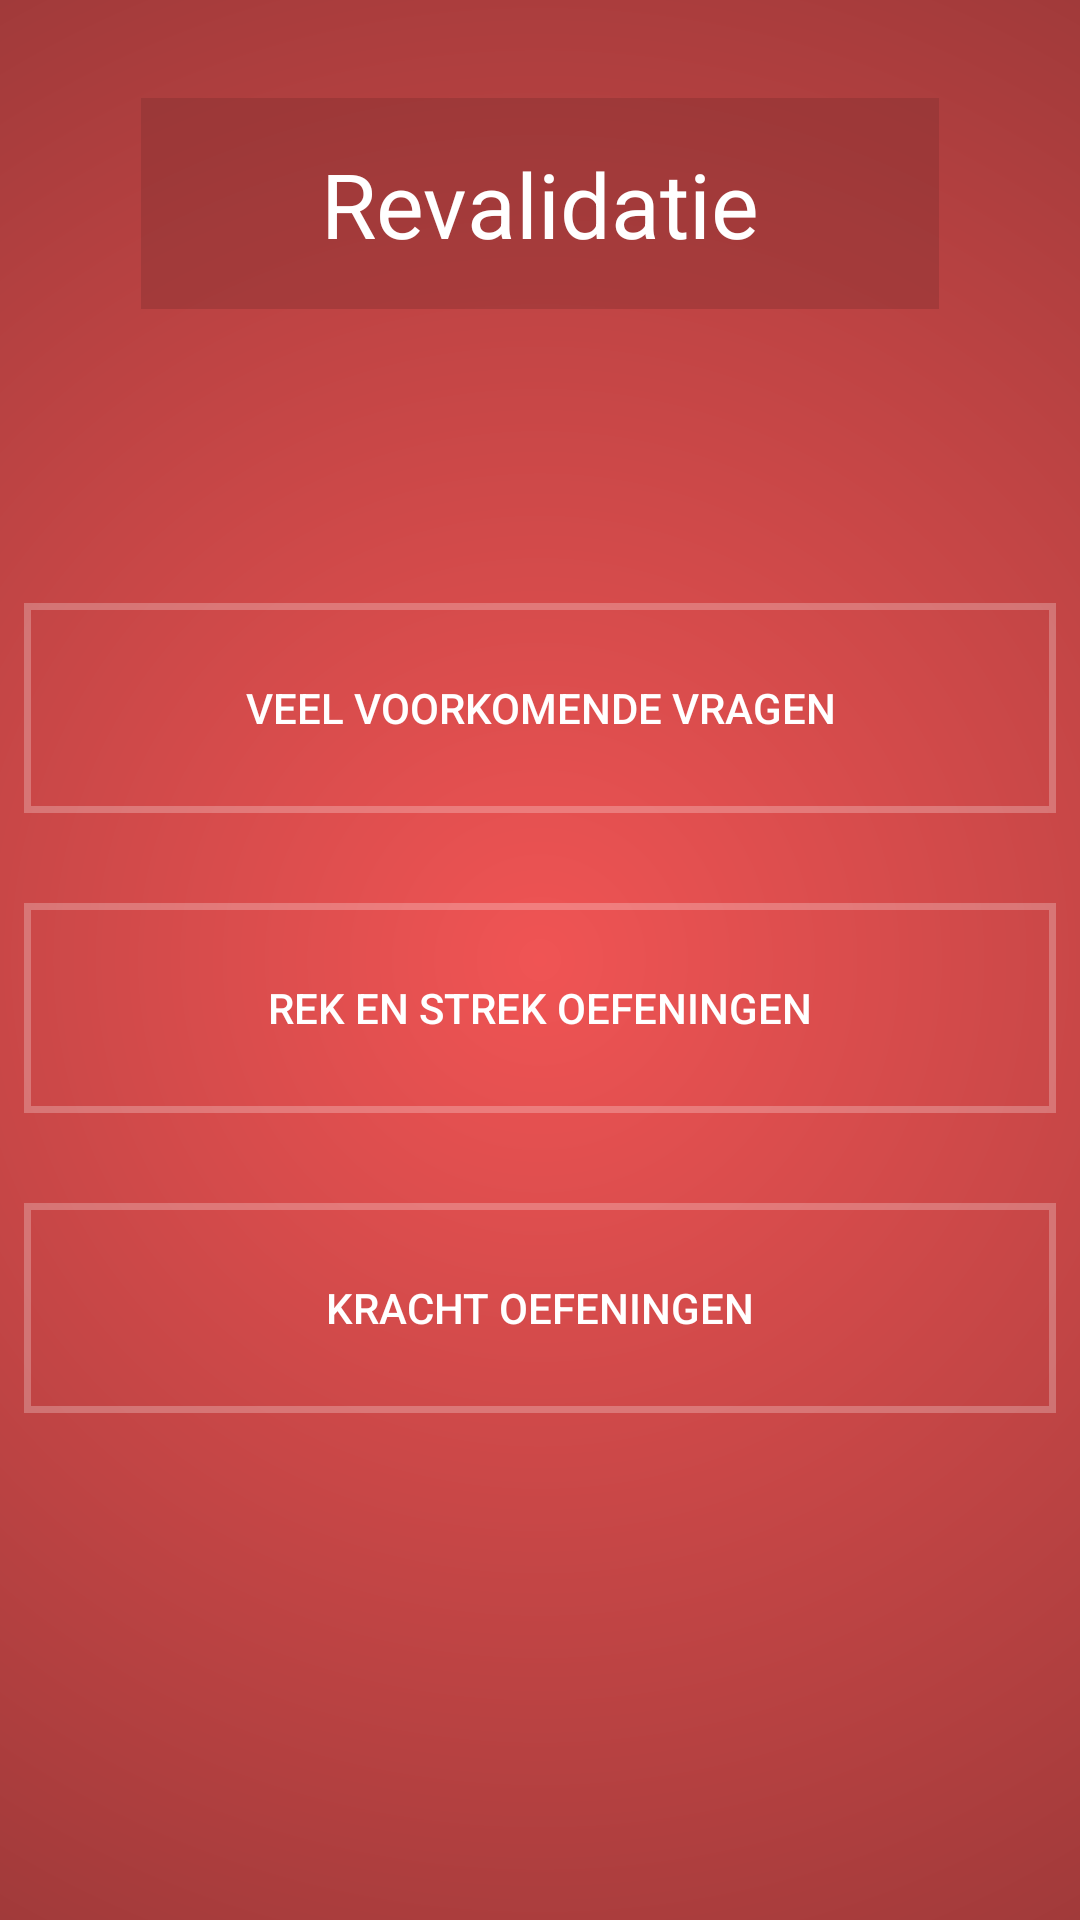

Layout XML and referenced resources for this Android screen:
<!-- AndroidManifest.xml: application theme AppTheme -->
<!-- res/layout/activity_revalidatie.xml -->
<?xml version="1.0" encoding="utf-8"?>
<LinearLayout xmlns:android="http://schemas.android.com/apk/res/android"
    xmlns:app="http://schemas.android.com/apk/res-auto"
    xmlns:tools="http://schemas.android.com/tools"
    android:orientation="vertical" android:layout_width="match_parent"
    android:layout_height="match_parent">

    <android.support.constraint.ConstraintLayout
        android:layout_width="match_parent"
        android:layout_height="match_parent"
        android:background="@drawable/gradient"
        android:elevation="1dp">

        <TextView
            android:id="@+id/tvForgottenPass"
            android:layout_width="wrap_content"
            android:layout_height="wrap_content"
            android:layout_marginEnd="8dp"
            android:layout_marginLeft="8dp"
            android:layout_marginRight="8dp"
            android:layout_marginStart="8dp"
            android:layout_marginTop="25dp"
            android:background="@color/colorPrimaryOverlay"
            android:paddingBottom="15dp"
            android:paddingLeft="60dp"
            android:paddingRight="60dp"
            android:paddingTop="15dp"
            android:text="Revalidatie"
            android:textColor="@android:color/white"
            android:textSize="30sp"
            app:layout_constraintLeft_toLeftOf="parent"
            app:layout_constraintRight_toRightOf="parent"
            app:layout_constraintTop_toTopOf="parent"
            app:layout_constraintBottom_toBottomOf="parent"
            android:layout_marginBottom="8dp"
            app:layout_constraintVertical_bias="0.014" />

        <LinearLayout
            android:layout_width="0dp"
            android:layout_height="270dp"
            android:layout_marginBottom="8dp"
            android:layout_marginEnd="8dp"
            android:layout_marginLeft="8dp"
            android:layout_marginRight="8dp"
            android:layout_marginStart="8dp"
            android:orientation="vertical"
            app:layout_constraintBottom_toBottomOf="parent"
            app:layout_constraintLeft_toLeftOf="parent"
            app:layout_constraintRight_toRightOf="parent"
            android:id="@+id/linearLayout"
            android:layout_marginTop="8dp"
            app:layout_constraintTop_toBottomOf="@+id/tvForgottenPass"
            app:layout_constraintHorizontal_bias="0.0"
            app:layout_constraintVertical_bias="0.359">

            <Button
                android:id="@+id/buttonFaq"
                android:layout_width="match_parent"
                android:layout_height="70dp"
                android:layout_marginBottom="30dp"
                android:background="@drawable/border"
                android:gravity="center"
                android:onClick="onClick"
                android:text="Veel voorkomende vragen"
                android:textAlignment="center"
                android:textColor="#FFFFFF"
                app:layout_constraintBottom_toTopOf="@+id/buttonKracht"
                app:layout_constraintLeft_toLeftOf="parent"
                app:layout_constraintRight_toRightOf="parent" />

            <Button
                android:id="@+id/buttonStrek"
                android:layout_width="match_parent"
                android:layout_height="70dp"
                android:layout_marginBottom="30dp"
                android:background="@drawable/border"
                android:gravity="center"
                android:onClick="onClick"
                android:text="Rek en strek oefeningen"
                android:textAlignment="center"
                android:textColor="#FFFFFF"
                app:layout_constraintBottom_toTopOf="@+id/buttonFaq"
                app:layout_constraintLeft_toLeftOf="parent"
                app:layout_constraintRight_toRightOf="parent"
                app:layout_constraintTop_toTopOf="parent"
                app:layout_constraintVertical_bias="0.0" />

            <Button
                android:id="@+id/buttonKracht"
                android:layout_width="match_parent"
                android:layout_height="70dp"
                android:layout_marginBottom="30dp"
                android:background="@drawable/border"
                android:onClick="onClick"
                android:text="Kracht oefeningen"
                android:textAlignment="center"
                android:textColor="#FFFFFF"
                app:layout_constraintBottom_toBottomOf="parent"
                app:layout_constraintLeft_toLeftOf="parent"
                app:layout_constraintRight_toRightOf="parent" />
        </LinearLayout>

    </android.support.constraint.ConstraintLayout>

</LinearLayout>
<!-- resources referenced by this layout -->
<resources>
  <color name="colorPrimaryOverlay">#647f2e2e</color>
  <!-- drawable border (drawable) -->
  <?xml version="1.0" encoding="utf-8"?>
  <shape xmlns:android="http://schemas.android.com/apk/res/android"
      android:shape="rectangle">
      
      <stroke android:width="7px" android:color="#40FFFFFF" />
  </shape>
  <!-- drawable gradient (drawable) -->
  <?xml version="1.0" encoding="utf-8"?>
  <shape xmlns:android="http://schemas.android.com/apk/res/android">
      <gradient
          android:type="radial" android:gradientRadius="1100"
          android:startColor="@color/colorPrimary" android:endColor="@color/colorPrimaryDark" />
  </shape>
  <style name="AppTheme" parent="Theme.AppCompat.NoActionBar">
          
          <item name="colorPrimary">@color/colorNavbar</item>
          <item name="colorPrimaryDark">@color/colorPrimaryDark</item>
          <item name="colorAccent">@color/colorAccent</item>
      </style>
  <color name="colorPrimary">#f05454</color>
  <color name="colorPrimaryDark">#a13a3a</color>
  <color name="colorNavbar">#b74343</color>
  <color name="colorAccent">#ffffff</color>
</resources>
